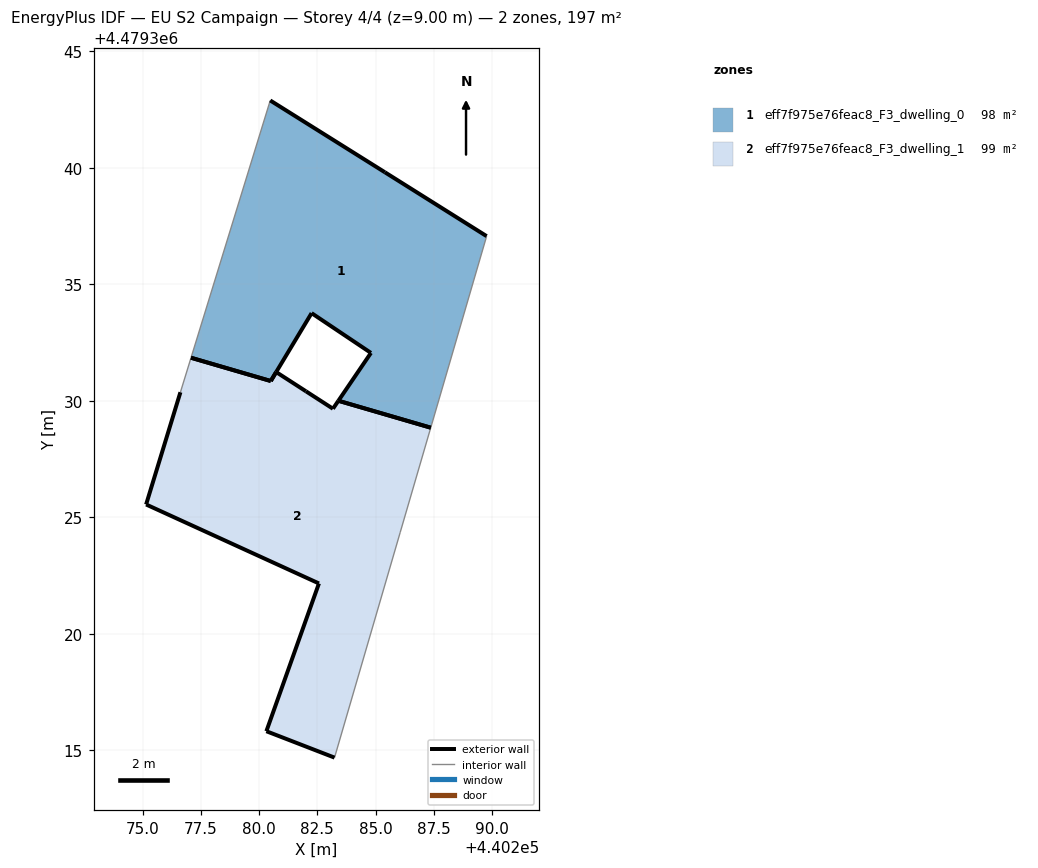
=== STOREY PLAN SPEC (per zone: floor XY polygon, exterior-wall plan segments, windows/doors) ===
zone 1: eff7f975e76feac8_F3_dwelling_0  (98.3 m²)
  floor: (440287.37, 4479328.85) (440289.77, 4479337.07) (440285.40, 4479339.82) (440280.48, 4479342.89) (440277.08, 4479331.85) (440280.50, 4479330.86) (440280.50, 4479330.85) (440280.73, 4479331.24) (440280.74, 4479331.24) (440282.26, 4479333.77) (440284.80, 4479332.06) (440283.41, 4479330.01)
  exterior wall: (440280.50, 4479330.86) – (440277.08, 4479331.85)  [3.6 m]
  exterior wall: (440280.48, 4479342.89) – (440285.40, 4479339.82)  [5.8 m]
  exterior wall: (440285.40, 4479339.82) – (440289.77, 4479337.07)  [5.2 m]
  exterior wall: (440283.41, 4479330.01) – (440284.80, 4479332.06)  [2.5 m]
  exterior wall: (440284.80, 4479332.06) – (440282.26, 4479333.77)  [3.1 m]
  exterior wall: (440282.26, 4479333.77) – (440280.74, 4479331.24)  [2.9 m]
  exterior wall: (440280.74, 4479331.24) – (440280.73, 4479331.24)  [0.0 m]
  exterior wall: (440280.50, 4479330.85) – (440280.50, 4479330.86)  [0.0 m]
  exterior wall: (440287.37, 4479328.85) – (440283.41, 4479330.01)  [4.1 m]
  exterior wall: (440280.73, 4479331.24) – (440280.50, 4479330.85)  [0.4 m]
  interior walls: 2
zone 2: eff7f975e76feac8_F3_dwelling_1  (99.0 m²)
  floor: (440283.24, 4479314.69) (440286.06, 4479324.35) (440287.37, 4479328.85) (440283.41, 4479330.01) (440283.17, 4479329.66) (440282.01, 4479330.41) (440280.73, 4479331.24) (440280.50, 4479330.85) (440277.08, 4479331.85) (440276.62, 4479330.37) (440275.15, 4479325.55) (440282.57, 4479322.17) (440280.31, 4479315.82)
  exterior wall: (440282.57, 4479322.17) – (440275.15, 4479325.55)  [8.2 m]
  exterior wall: (440275.15, 4479325.55) – (440276.62, 4479330.37)  [5.0 m]
  exterior wall: (440277.08, 4479331.85) – (440280.50, 4479330.85)  [3.6 m]
  exterior wall: (440280.73, 4479331.24) – (440282.01, 4479330.41)  [1.5 m]
  exterior wall: (440282.01, 4479330.41) – (440283.17, 4479329.66)  [1.4 m]
  exterior wall: (440283.17, 4479329.66) – (440283.41, 4479330.01)  [0.4 m]
  exterior wall: (440283.24, 4479314.69) – (440280.32, 4479315.82)  [3.1 m]
  exterior wall: (440280.32, 4479315.82) – (440282.57, 4479322.17)  [6.7 m]
  exterior wall: (440283.41, 4479330.01) – (440287.37, 4479328.85)  [4.1 m]
  exterior wall: (440280.50, 4479330.85) – (440280.74, 4479331.24)  [0.4 m]
  interior walls: 3

=== DERIVED (storey summary) ===
Building: EU S2 Campaign
Storey: 4 of 4  (floor level z = 9.00 m)
Storey gross floor area: 197.3 m²
Zones on this storey: 2
  - eff7f975e76feac8_F3_dwelling_0: floor 98.3 m²; exterior wall 27.6 m (82.8 m²); WWR 0.0%
  - eff7f975e76feac8_F3_dwelling_1: floor 99.0 m²; exterior wall 34.5 m (103.6 m²); WWR 0.0%
Zone adjacency: (none detected)